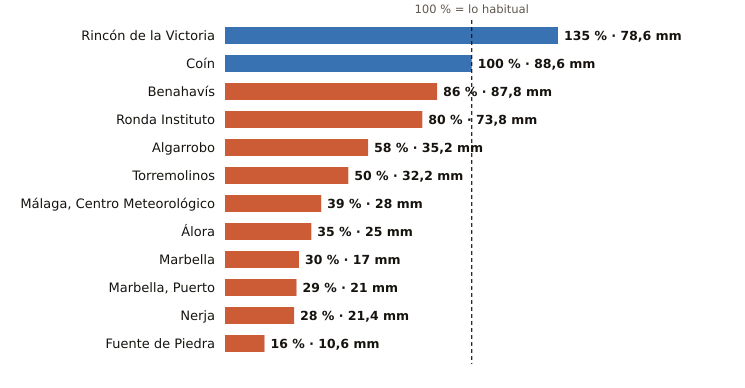

The table this chart was drawn from, first rows:
estacion, provincia, indicativo, mm_otono, referencia_mm, pct, periodo_referencia, hasta, hora
Rincón de la Victoria, Málaga, 6175X, 78.6, 58.2, 135, 2006-2025, 2026-10-26, 16
Coín, Málaga, 6143X, 88.6, 88.9, 100, 2003-2025, 2026-10-26, 17
Benahavís, Málaga, 6069X, 87.8, 101.7, 86, 2005-2025, 2026-10-26, 18
Ronda Instituto, Málaga, 6032X, 73.8, 92.1, 80, 2010-2025, 2026-10-26, 17
Algarrobo, Málaga, 6201X, 35.2, 61.2, 58, 2003-2025, 2026-10-26, 17
Torremolinos, Málaga, 6088X, 32.2, 64.3, 50, 2008-2025, 2026-10-26, 17
Málaga, Centro Meteorológico, Málaga, 6156X, 28.0, 72.2, 39, 1991-2020, 2026-10-26, 18
Álora, Málaga, 6127X, 25.0, 71.1, 35, 2008-2025, 2026-10-26, 17
Marbella, Málaga, 6083X, 17.0, 56.1, 30, 2009-2024, 2026-10-26, 18
Marbella, Puerto, Málaga, 6076X, 21.0, 73.5, 29, 2003-2025, 2026-10-26, 16
Nerja, Málaga, 6213X, 21.4, 76.2, 28, 2003-2025, 2026-10-26, 17
Fuente de Piedra, Málaga, 6375X, 10.6, 65.4, 16, 2009-2025, 2026-10-26, 17
